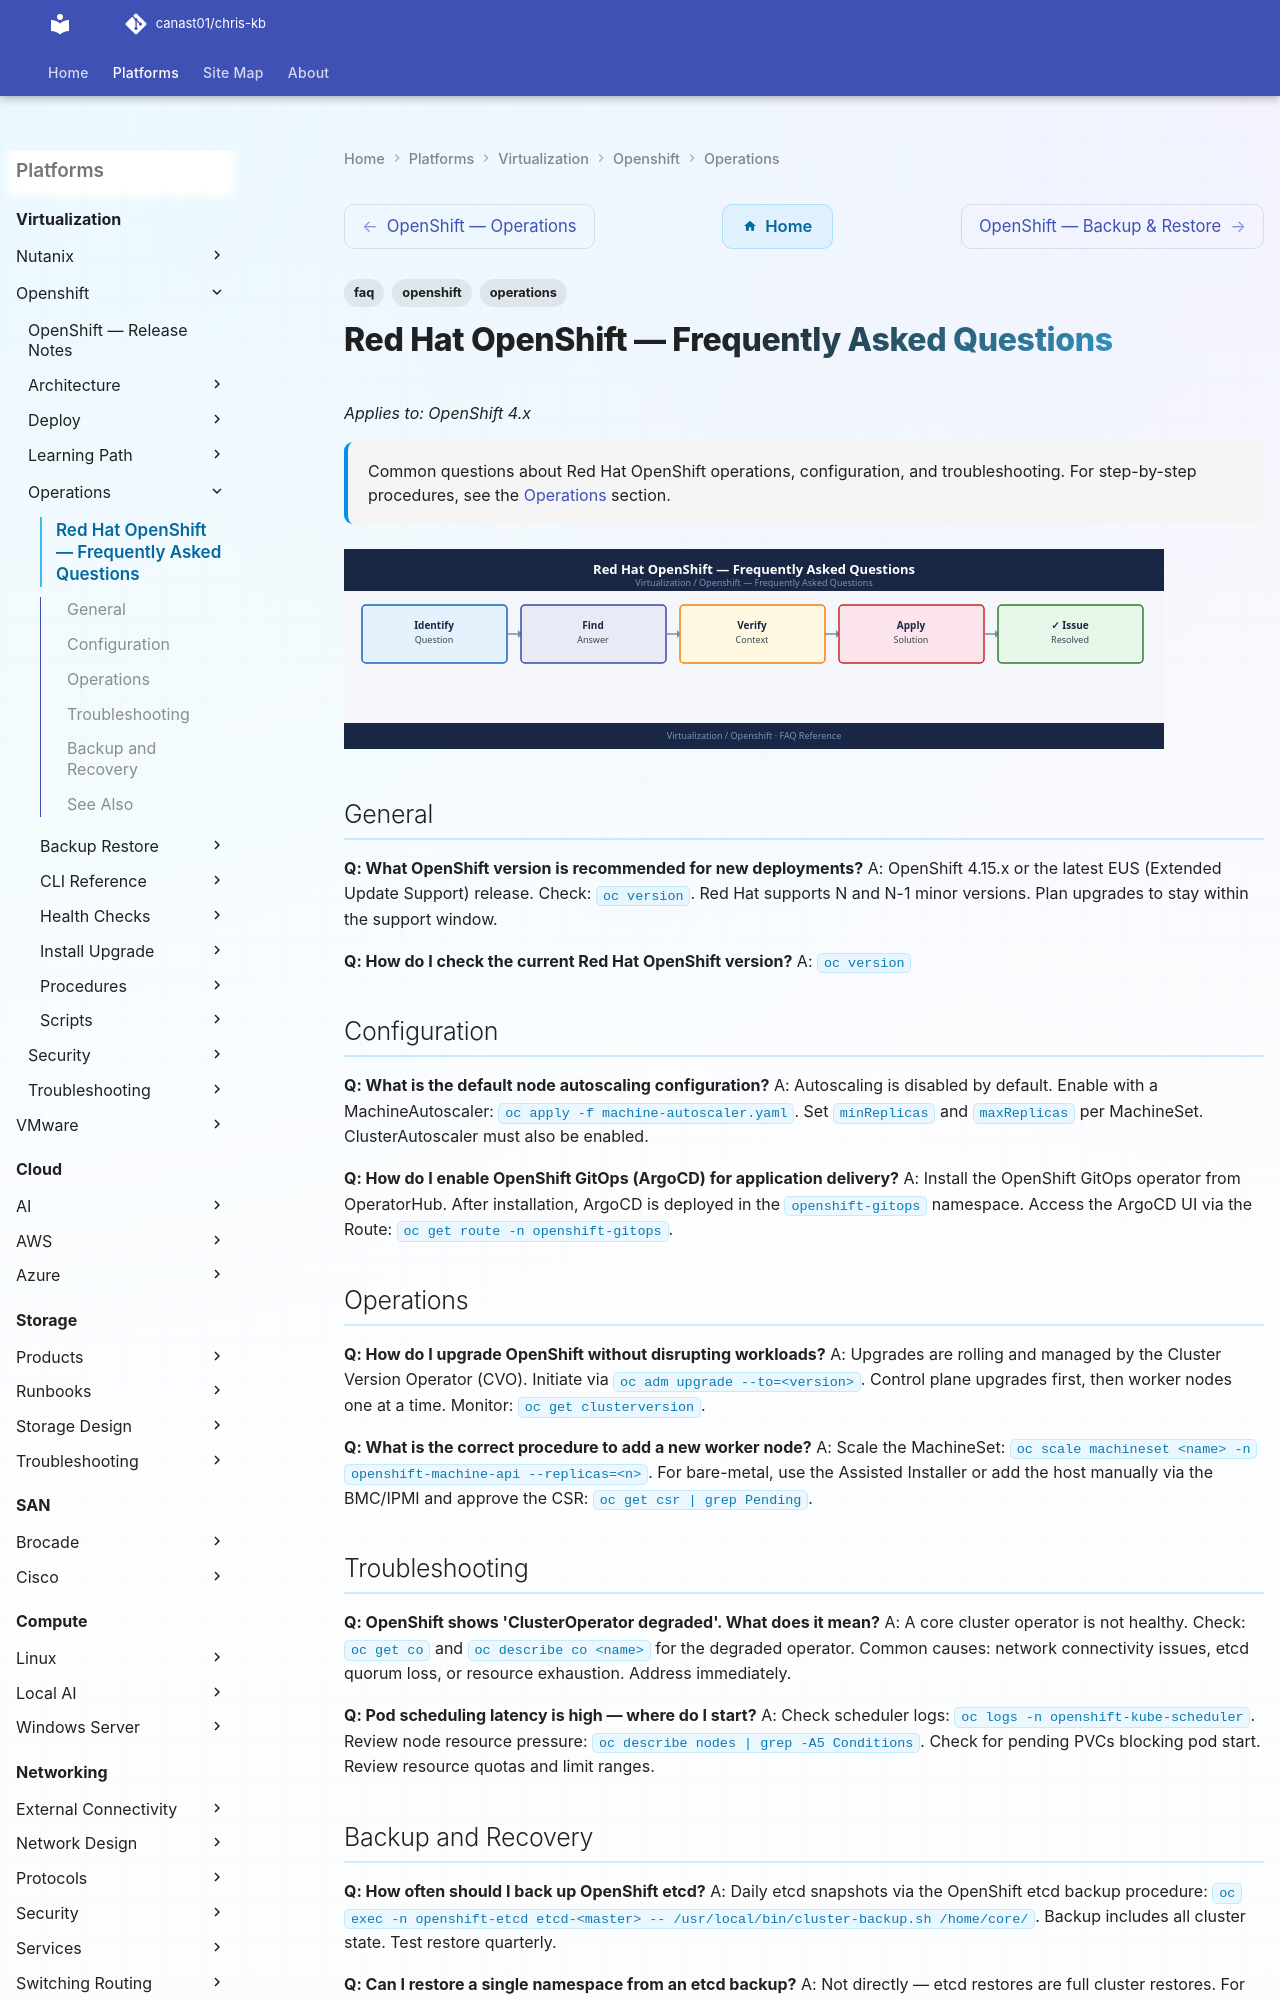

repository: canast01/chris-kb · page: virtualization/openshift/operations/faq/index.html · generator: mkdocs

---
tags:
  - openshift
  - faq
  - operations
description: "Common questions about Red Hat OpenShift operations, configuration, and troubleshooting. For step-by-step procedures, see the Operations section."
---
# Red Hat OpenShift — Frequently Asked Questions

*Applies to: OpenShift 4.x*

<div class="kb-summary">
Common questions about Red Hat OpenShift operations, configuration, and troubleshooting. For step-by-step procedures, see the <a href="../">Operations</a> section.
</div>
![Red Hat OpenShift — Frequently Asked Questions](../../../assets/virtualization-openshift-operations-faq.svg)

## General

**Q: What OpenShift version is recommended for new deployments?**
A: OpenShift 4.15.x or the latest EUS (Extended Update Support) release. Check: `oc version`. Red Hat supports N and N-1 minor versions. Plan upgrades to stay within the support window.

**Q: How do I check the current Red Hat OpenShift version?**
A: `oc version`

## Configuration

**Q: What is the default node autoscaling configuration?**
A: Autoscaling is disabled by default. Enable with a MachineAutoscaler: `oc apply -f machine-autoscaler.yaml`. Set `minReplicas` and `maxReplicas` per MachineSet. ClusterAutoscaler must also be enabled.

**Q: How do I enable OpenShift GitOps (ArgoCD) for application delivery?**
A: Install the OpenShift GitOps operator from OperatorHub. After installation, ArgoCD is deployed in the `openshift-gitops` namespace. Access the ArgoCD UI via the Route: `oc get route -n openshift-gitops`.
